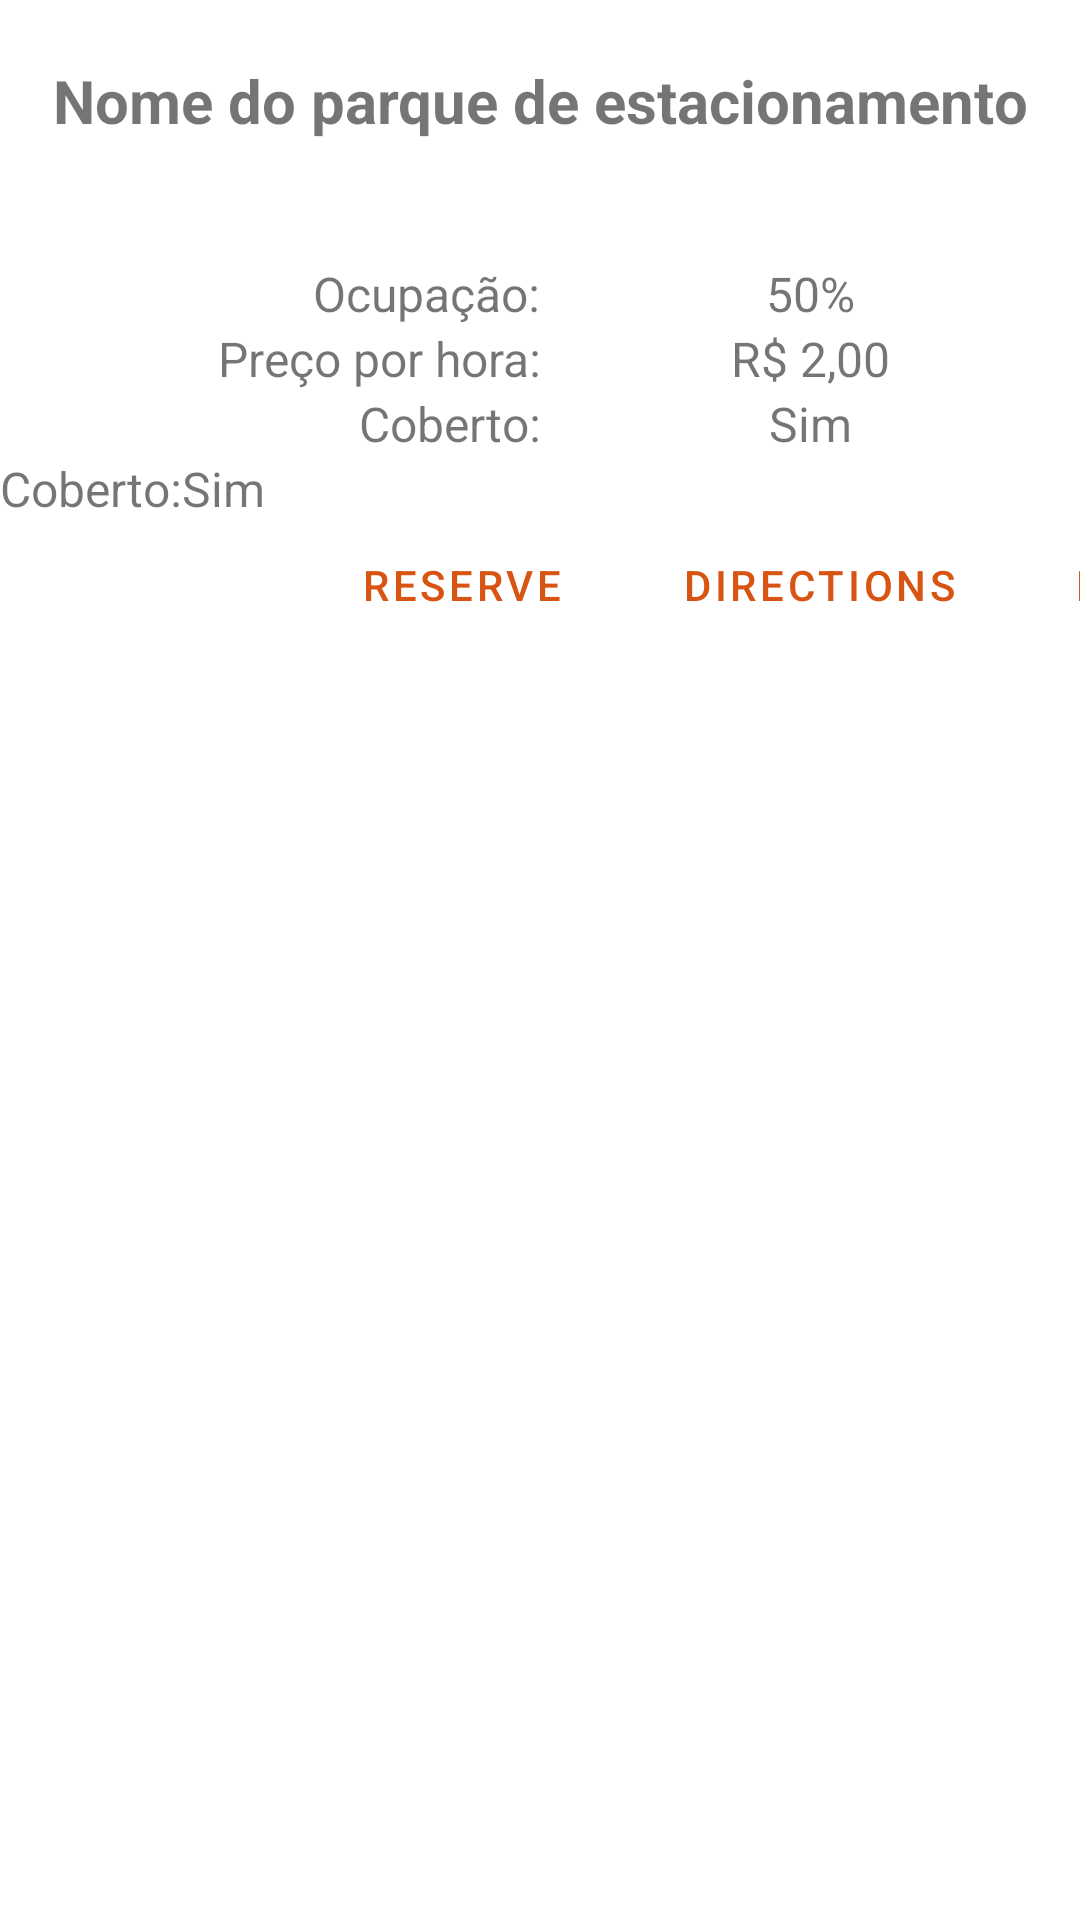

Reconstruct the res/layout file that produces this screen, plus the resources it refers to.
<!-- AndroidManifest.xml: application theme Theme.OLAPark -->
<!-- res/layout/layout_info_park_dialog.xml -->
<?xml version="1.0" encoding="utf-8"?>
<LinearLayout xmlns:android="http://schemas.android.com/apk/res/android"
    android:id="@+id/fragment_info"
    android:layout_width="wrap_content"
    android:layout_height="wrap_content"
    android:orientation="vertical">

    <TextView
        android:id="@+id/name"
        android:layout_width="match_parent"
        android:layout_height="wrap_content"
        android:gravity="center"
        android:paddingTop="20dp"
        android:text="Nome do parque de estacionamento"
        android:textSize="20sp"
        android:textStyle="bold" />

    <LinearLayout
        android:layout_marginTop="40dp"
        android:layout_width="match_parent"
        android:layout_height="wrap_content"
        android:orientation="horizontal">

        <TextView
            android:id="@+id/textView2"
            android:layout_width="0dp"
            android:layout_height="wrap_content"
            android:layout_weight="1"
            android:text="Ocupação:"
            android:gravity="right"
            android:textSize="16sp" />

        <TextView
            android:id="@+id/occupation"
            android:layout_width="0dp"
            android:layout_height="wrap_content"
            android:layout_weight="1"
            android:text="50%"
            android:gravity="center"
            android:textSize="16sp" />

    </LinearLayout>

    <LinearLayout
        android:layout_width="match_parent"
        android:layout_height="wrap_content"
        android:orientation="horizontal">

        <TextView
            android:id="@+id/textView3"
            android:layout_width="0dp"
            android:gravity="right"
            android:layout_height="wrap_content"
            android:layout_weight="1"
            android:text="Preço por hora:"
            android:textSize="16sp" />

        <TextView
            android:id="@+id/pricePerHour"
            android:layout_width="0dp"
            android:layout_height="wrap_content"
            android:layout_weight="1"
            android:text="R$ 2,00"
            android:gravity="center"
            android:textSize="16sp" />

    </LinearLayout>

    <LinearLayout
        android:layout_width="match_parent"
        android:layout_height="wrap_content"
        android:orientation="horizontal">

        <TextView
            android:id="@+id/coverage_text"
            android:layout_width="0dp"
            android:layout_height="wrap_content"
            android:layout_weight="1"
            android:text="Coberto:"
            android:gravity="right"
            android:textSize="16sp" />

        <TextView
            android:id="@+id/coverage"
            android:layout_width="0dp"
            android:layout_height="wrap_content"
            android:layout_weight="1"
            android:text="Sim"
            android:gravity="center"
            android:textSize="16sp" />

    </LinearLayout>

    <LinearLayout
        android:layout_width="match_parent"
        android:layout_height="wrap_content"
        android:orientation="horizontal">

        <TextView
            android:layout_width="0dp"
            android:layout_height="wrap_content"
            android:layout_weight="1"
            android:text="Coberto:"
            android:textSize="16sp" />

        <TextView
            android:id="@+id/tv_covered"
            android:layout_width="0dp"
            android:layout_height="wrap_content"
            android:layout_weight="1"
            android:text="Sim"
            android:textSize="16sp" />

        <LinearLayout
            android:layout_width="match_parent"
            android:layout_height="wrap_content"
            android:orientation="horizontal"
            android:gravity="center_horizontal">

            <Button
                android:id="@+id/reserve_button"
                android:layout_width="110dp"
                android:layout_height="46dp"
                android:background="@android:color/transparent"
                android:text="Reserve"
                android:layout_marginTop="20dp"
                android:textColor="?attr/colorPrimary"/>


            <Button
                android:id="@+id/directions_button"
                android:layout_width="129dp"
                android:layout_height="46dp"
                android:background="@android:color/transparent"
                android:text="Directions"
                android:layout_marginTop="20dp"
                android:textColor="?attr/colorPrimary"/>

            <Button
                android:id="@+id/report_button"
                android:layout_width="100dp"
                android:layout_height="46dp"
                android:background="@android:color/transparent"
                android:text="Report"
                android:layout_marginTop="20dp"
                android:textColor="?attr/colorPrimary"/>
        </LinearLayout>

    </LinearLayout>
</LinearLayout>
<!-- resources referenced by this layout -->
<resources>
  <style name="Theme.OLAPark" parent="Theme.MaterialComponents.DayNight.DarkActionBar">
          
          <item name="colorPrimary">@color/orange</item>
          <item name="colorOnPrimary">@color/black</item>
  
          <item name="colorOnSecondary">@color/white</item>
          
          <item name="android:statusBarColor">?attr/colorPrimary</item>
          
  
          <item name="colorFeature">@color/white</item>
  
      </style>
  <color name="orange">#D75413</color>
  <color name="black">#FF000000</color>
  <color name="white">#FFFFFFFF</color>
</resources>
